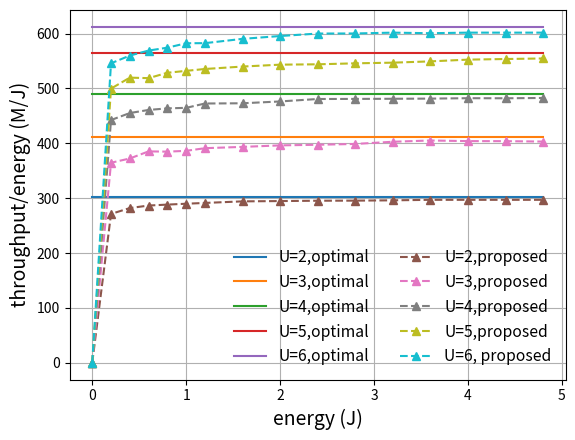

Reproduce this figure in Python.
# -*- coding: utf-8 -*-
"""
Created on Thu Sep 29 01:28:03 2022

@author: xxx

This is used to record the simulation data for

identical energy constraint, rate requirement

"""


import numpy as np
import random 
import matplotlib
import matplotlib.pyplot as plt

 
import numpy as np
import random 
import matplotlib.pyplot as plt

fig, ax = plt.subplots()

N = 10
 

budget_list = [  0, 0.2, 0.4, 0.6, 0.8, 1, 1.2, 1.6, 2, 2.4, 2.8, 3.2, 3.6, 4, 4.4, 4.8  ] # J

# optimal_reward_average_U_2 = np.array([0.26497168, 0.26497168, 0.26497168, 0.26497168, 0.26497168, 0.26497168, 0.26497168, 0.26497168, 0.26497168, 0.26497168, 0.26497168]) * 100
optimal_throuhgput_U_2 = 301.637 * np.ones( len(budget_list) )
average_throuhgput_U_2 = np.array([0, 275.90625   , 285.38125   , 288.93541667, 289.2578125 ,  288.43      , 291.06458333, 292.903125  , 293.685625  ,  295.7609375 , 297.89642857, 296.90039063, 296.825     , 296.3609375 , 298.37244318, 297.55989583])
average_throuhgput_U_2 = np.array([0, 271.24333333, 281.9375    , 286.52611111, 288.25041667,  289.836     , 291.27833333, 294.161875  , 294.6855    ,  295.31430556, 295.47166667, 296.0409375 , 296.95342593 , 296.95342593 , 296.95342593 , 296.95342593])


optimal_throuhgput_U_3 = 410.946875 * np.ones( len(budget_list) )
average_throuhgput_U_3 = np.array([0, 380.525     , 389.525     , 393.63333333, 392.56041667, 396.38166667, 393.01805556, 400.39166667, 403.66      , 400.05972222, 403.65178571, 402.78333333, 405.07222222,  403.9425    , 403.86022727, 403.11215278])
average_throuhgput_U_3 = np.array([0, 364.565     , 372.2825    , 385.24166667, 384.7625    , 386.223     , 391.07583333, 393.436875  , 396.174     , 397.31      , 398.78642857, 402.78333333, 405.07222222,  403.9425    , 403.86022727, 403.11215278])



optimal_throuhgput_U_4 = 490.628125 * np.ones( len(budget_list) )
average_throuhgput_U_4 = np.array([0, 452.0125    , 462.9125    , 466.8625    , 469.134375  , 468.8825    , 466.69583333, 473.81875   , 477.855     , 477.89375   , 480.87321429, 481.13359375, 481.41527778,  482.163125  , 482.01931818, 482.61197917])
average_throuhgput_U_4 = np.array([0, 442.37      , 455.1225    , 460.76666667, 463.63625   ,  464.598    , 472.49083333, 472.904375  , 476.24      , 480.69625   , 480.87321429, 481.13359375, 481.41527778,  482.163125  , 482.01931818, 482.61197917])


optimal_throuhgput_U_5 = 563.659375 * np.ones( len(budget_list) )
average_throuhgput_U_5 = np.array([0, 531.21875   , 529.29375   , 534.23333333, 540.1171875 ,  545.76125   , 544.971875  , 548.334375  , 553.0475    ,    554.48072917, 554.60892857, 556.14648437, 558.57638889, 558.57638889, 558.57638889, 558.57638889    ])
average_throuhgput_U_5 = np.array([0, 499.655     , 519.6275    , 518.71666667, 528.52125   ,   531.991     , 535.39666667, 539.831875  , 543.291     ,   543.93458333, 545.72428571, 546.92109375, 549.27430556, 552.463125  , 553.5931818, 554.5931818  ])


optimal_throuhgput_U_6 = 612.35 * np.ones( len(budget_list) )  # 622.35 !!!
average_throuhgput_U_6 = np.array([0, 575.0375    , 577.921875  , 590.75833333, 593.1390625 ,    592.88125   , 599.37916667, 599.575     , 603.23125   ,    607.96458333, 609.56428571, 609.94257813, 610.24257813, 611.24257813, 613.52414773, 614.80381944])
average_throuhgput_U_6 = np.array([0, 545.765625  , 559.8125    , 568.96770833, 574.24296875   ,    582.3125    , 582.47708333, 590.3125    , 595.465     ,    599.98854167, 600.1321428,  601.65,       600.60069444,  601.65,      601.65,      601.65 ])


plt.plot( budget_list, optimal_throuhgput_U_2, '-', label = 'U=2,optimal')
plt.plot( budget_list, optimal_throuhgput_U_3, '-', label = 'U=3,optimal')
plt.plot( budget_list, optimal_throuhgput_U_4, '-', label = 'U=4,optimal')
plt.plot( budget_list, optimal_throuhgput_U_5, '-', label = 'U=5,optimal')
plt.plot( budget_list, optimal_throuhgput_U_6, '-', label = 'U=6,optimal')

plt.plot( budget_list, average_throuhgput_U_2, '--^', label = 'U=2,proposed')
plt.plot( budget_list, average_throuhgput_U_3, '--^', label = 'U=3,proposed')
plt.plot( budget_list, average_throuhgput_U_4, '--^', label = 'U=4,proposed')
plt.plot( budget_list, average_throuhgput_U_5, '--^', label = 'U=5,proposed')
plt.plot( budget_list, average_throuhgput_U_6, '--^', label = 'U=6, proposed')


# optimal_reward_average_U_3 = np.array([0.36975203, 0.36975203, 0.36975203, 0.36975203, 0.36975203, 0.36975203, 0.36975203, 0.36975203, 0.36975203, 0.36975203, 0.36975203]) * 100
# average_throuhgput_U_3 = np.array([0.29815995, 0.31169602, 0.32445394, 0.3433714 , 0.35522524, 0.3572314 , 0.36204172, 0.36403656, 0.36516788, 0.36590371, 0.36642088]) * 100

# optimal_reward_average_U_4_N_8 = np.array([0.47042464, 0.47042464, 0.47042464, 0.47042464, 0.47042464, 0.47042464, 0.47042464, 0.47042464, 0.47042464, 0.47042464, 0.47042464]) * 100
# average_throuhgput_U_4_N_8 = np.array([0.38935997, 0.40586003, 0.41907401, 0.43875134, 0.452966  , 0.45546518, 0.46135278, 0.46375612, 0.4651402 , 0.46595241, 0.46659456]) * 100


# optimal_reward_average_U_4_N_9 = np.array([0.47042464, 0.47042464, 0.47042464, 0.47042464, 0.47042464, 0.47042464, 0.47042464, 0.47042464, 0.47042464, 0.47042464, 0.47042464]) * 100
# average_throuhgput_U_4_N_9 = np.array([0.38651004, 0.40198403, 0.41622404, 0.43666137, 0.45089975, 0.4535386 , 0.45996198, 0.46269592, 0.46423106, 0.46522508, 0.46591248]) * 100

# optimal_reward_average_U_4_N_10 = np.array([0.47042464, 0.47042464, 0.47042464, 0.47042464, 0.47042464, 0.47042464, 0.47042464, 0.47042464, 0.47042464, 0.47042464, 0.47042464]) * 100
# average_throuhgput_U_4_N_10 = np.array([0.38764984, 0.40221193, 0.41588203, 0.43616729, 0.45021577, 0.4526836 , 0.45904429, 0.46179153, 0.46337604, 0.46443393, 0.46518286]) * 100

# optimal_reward_average_U_5 = np.array([0.63944351, 0.63944351, 0.63944351, 0.63944351, 0.63944351, 0.63944351, 0.63944351, 0.63944351, 0.63944351, 0.63944351, 0.63944351]) * 100 # M/J
# average_throuhgput_U_5 = np.array([0.51931994, 0.54813195, 0.56966805, 0.59869335, 0.61664151, 0.61967081, 0.62700621, 0.63014292, 0.6319222 , 0.63304904, 0.63387818]) * 100 # M/J

# optimal_reward_average_U_6 = np.array([0.81388872, 0.81388872, 0.81388872, 0.81388872, 0.81388872, 0.81388872, 0.81388872, 0.81388872, 0.81388872, 0.81388872, 0.81388872]) * 100
# average_throuhgput_U_6 = np.array([0.65725989, 0.69769996, 0.72892603, 0.76665337, 0.78851075, 0.79202738, 0.80055981, 0.80404613, 0.80598595, 0.80723421, 0.80811196]) * 100


# sum_reward_set_N_6_M_1 = np.array([  414.959,  1265.607,  3406.171,  4263.86 ,  8559.036, 12856.465,       17155.422, 21454.871, 25754.918, 30054.481])
# sum_reward_set_N_6_M_2 = np.array([  383.698,  1174.007,  3226.343,  4063.799,  8241.519, 12421.151,       16600.783, 20780.415, 24958.135, 29137.767])
# sum_reward_set_N_6_M_3 = np.array([  378.095,  1130.077,  3037.241,  3806.113,  7695.005, 11621.937,       15592.225, 19585.048, 23599.078, 27631.328])

# optimal_reward = np.array([  430.18153661,  1290.54460983,  3441.45229287,  4301.81536608,        8603.63073217, 12905.44609825, 17207.26146434, 21509.07683042,       25810.89219651, 30112.70756259])

# plt.plot(budget[0:7], optimal_reward_average_U_2[0:7], '--^', label = 'U=2, Hungarian')
# plt.plot(budget[0:7], average_throuhgput_U_2[0:7], '--^', label = 'U=2, proposed')

# plt.plot(budget[0:7], optimal_reward_average_U_3[0:7], '--^', label = 'U=3, Hungarian')
# plt.plot(budget[0:7], average_throuhgput_U_3[0:7], '--^', label = 'U=3, proposed')

# plt.plot(budget[0:7], optimal_reward_average_U_4_N_9[0:7], '--^', label = 'U=4, Hungarian')

# plt.plot(budget[0:9], optimal_reward_average_U_4_N_10[0:9], '--^', label = 'U=4, Hungarian')


# plt.plot(budget[0:9], average_throuhgput_U_4_N_8[0:9], '--^', label = 'U=4, proposed')

# plt.plot(budget[0:9], average_throuhgput_U_4_N_9[0:9], '--^', label = 'U=4, proposed')


# plt.plot(budget[0:9], average_throuhgput_U_4_N_10[0:9], '--^', label = 'U=4, proposed')

# plt.plot(budget[0:7], optimal_reward_average_U_5[0:7], '--^', label = 'U=5, Hungarian')
# plt.plot(budget[0:7], average_throuhgput_U_5[0:7], '--^', label = 'U=5, proposed')

# plt.plot(budget[0:7], optimal_reward_average_U_6[0:7], '--^', label = 'U=6, Hungarian')
# plt.plot(budget[0:7], average_throuhgput_U_6[0:7], '--^', label = 'U=6, proposed')


# plt.plot(budget[0:4], sum_reward_set_M_1[0:4], 'b--.', label = 'N=10,M=1')
# plt.plot(budget[0:4], sum_reward_set_M_2[0:4], 'b--*', label = 'N=10,M=2')
# plt.plot(budget[0:4], sum_reward_set_M_3[0:4], 'b--o', label = 'N=10,M=3')
# plt.plot(budget[0:4], sum_reward_set_N_8_M_1[0:4], 'r--.', label = 'N=8,M=1')
# plt.plot(budget[0:4], sum_reward_set_N_8_M_2[0:4], 'r--*', label = 'N=8,M=2')
# plt.plot(budget[0:4], sum_reward_set_N_8_M_3[0:4], 'r--o', label = 'N=8,M=3')
# plt.plot(budget[0:4], optimal_reward[0:4], 'k-', label = 'maximum')
plt.xlabel('energy (J)',fontsize=14)
plt.ylabel('throughput/energy (M/J)',fontsize=14)
# plt.xlim([-1,42])
# plt.ylim([0,80])
plt.legend(ncol=2, fontsize=11.3, framealpha = 0)
# plt.legend( fontsize=12, framealpha = 0)
plt.grid()
# fig.savefig('average_throughput_channel_Model_centralized.eps', dpi = 600, format = 'eps')


























